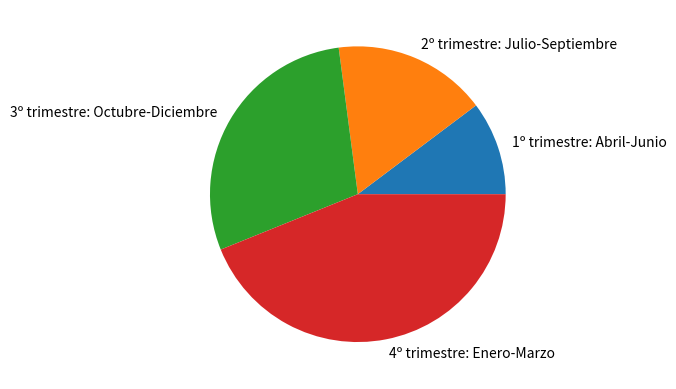

The matplotlib source for this figure:
import matplotlib.pyplot as plt

# Make the arrays with the info
meses = ["Abril", "Mayo", "Junio", "Julio", "Agosto", "Septiembre", "Octubre", "Noviembre", "Diciembre", "Enero", "Febrero", "Marzo"]
visitas = [816, 1034, 1101, 1250, 1604, 1983, 2468, 3021, 2867, 3520, 4010, 5097]

# Make the arrays with trimester data
months = ["1º trimestre: Abril-Junio", "2º trimestre: Julio-Septiembre", "3º trimestre: Octubre-Diciembre", "4º trimestre: Enero-Marzo"]
visits_trimester = [2951, 4837, 8356, 12627]

def grafico_barra_vertical():

    # Make the object
    fig, ax = plt.subplots()
    
    # Label for Y
    ax.set_ylabel('Visitas')
    # Label for X
    ax.set_title('Visitas en el primer aniversario de la web')
    
    # Set the arrays to the X and Y
    plt.bar(meses, visitas)
    
    # Show the chart
    plt.show()

def grafico_lineas_horizontal(): 

    # Make a plot with data
    plt.plot(meses, visitas)

    # Show the chart
    plt.show()

def grafico_tarta_trimestral():

    # Make a plot with the data and labels
    plt.pie(visits_trimester, labels = months)
    plt.show()


if __name__ == "__main__":
    # grafico_barra_vertical()
    # grafico_lineas_horizontal()
    grafico_tarta_trimestral()